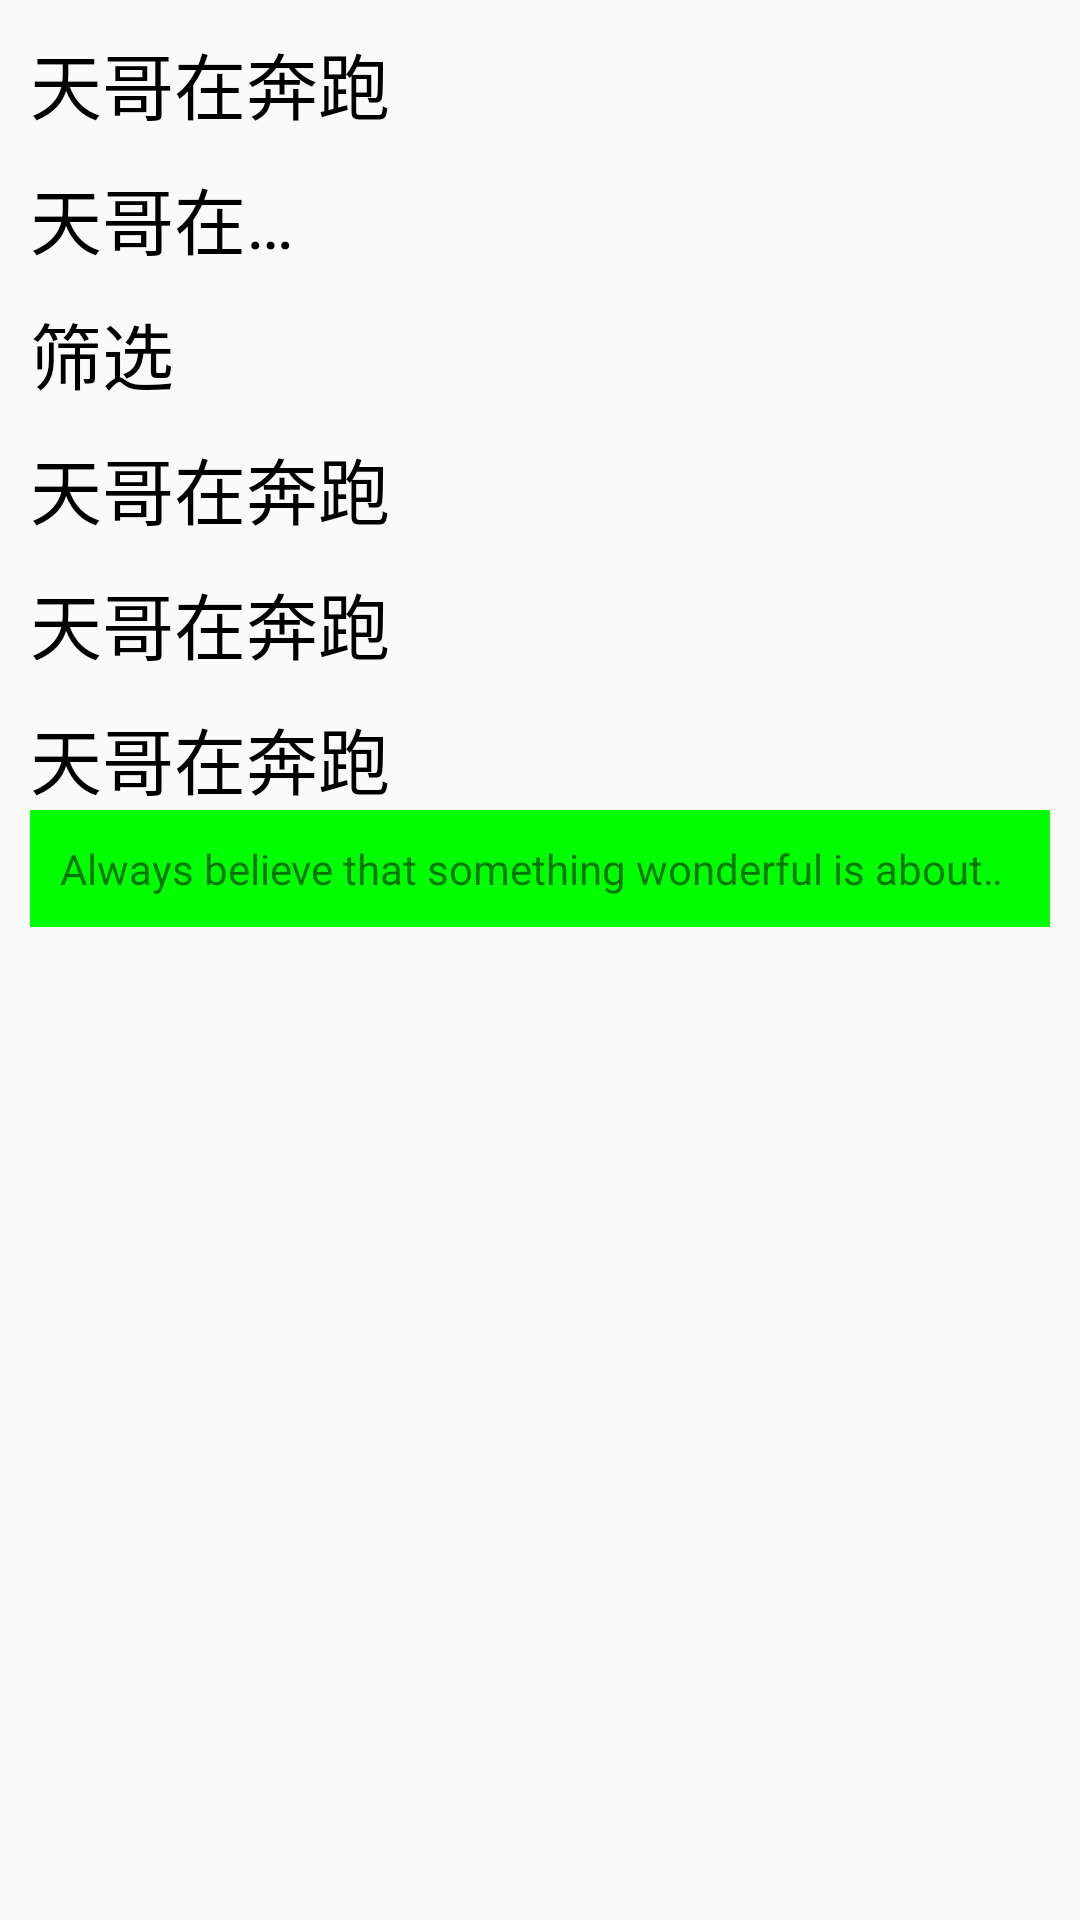

This screen was rendered from an Android layout file. Write that file and the resources it references.
<!-- AndroidManifest.xml: application theme Theme.HelloWorldNew -->
<!-- res/layout/activity_text_view.xml -->
<?xml version="1.0" encoding="utf-8"?>
<LinearLayout xmlns:android="http://schemas.android.com/apk/res/android"
    android:layout_width="match_parent"
    android:layout_height="match_parent"
    android:orientation="vertical"
    android:padding="10dp">

    <TextView
        android:id="@+id/tv_1"
        android:layout_width="wrap_content"
        android:layout_height="wrap_content"
        android:text="天哥在奔跑"
        android:textColor="#000"
        android:textSize="24sp" />

    <TextView
        android:id="@+id/tv_2"
        android:layout_width="100dp"
        android:layout_height="wrap_content"
        android:layout_marginTop="10dp"
        android:ellipsize="end"
        android:maxLines="1"
        android:text="天哥在奔跑"
        android:textColor="#000"
        android:textSize="24sp" />

    <TextView
        android:id="@+id/tv_3"
        android:layout_width="wrap_content"
        android:layout_height="wrap_content"
        android:layout_marginTop="10dp"
        android:drawableRight="@mipmap/ic_launcher"
        android:drawablePadding="5dp"
        android:text="筛选"
        android:textColor="#000"
        android:textSize="24sp" />

    <TextView
        android:id="@+id/tv_4"
        android:layout_width="wrap_content"
        android:layout_height="wrap_content"
        android:layout_marginTop="10dp"
        android:text="天哥在奔跑"
        android:textColor="#000"
        android:textSize="24sp" />

    <TextView
        android:id="@+id/tv_5"
        android:layout_width="wrap_content"
        android:layout_height="wrap_content"
        android:layout_marginTop="10dp"
        android:text="天哥在奔跑"
        android:textColor="#000"
        android:textSize="24sp" />

    <TextView
        android:id="@+id/tv_6"
        android:layout_width="wrap_content"
        android:layout_height="wrap_content"
        android:layout_marginTop="10dp"
        android:text="天哥在奔跑"
        android:textColor="#000"
        android:textSize="24sp" />


    <TextView
        android:layout_width="wrap_content"
        android:layout_height="wrap_content"
        android:layout_centerInParent="true"
        android:background="#ff00ff00"
        android:ellipsize="marquee"
        android:focusable="true"
        android:focusableInTouchMode="true"
        android:marqueeRepeatLimit="marquee_forever"
        android:padding="10dp"
        android:singleLine="true"
        android:text="Always believe that something wonderful is about to happen" />

</LinearLayout>
<!-- resources referenced by this layout -->
<resources>
  <style name="Theme.HelloWorldNew" parent="Theme.MaterialComponents.DayNight.DarkActionBar.Bridge">
          
          <item name="colorPrimary">@color/purple_500</item>
          <item name="colorPrimaryVariant">@color/purple_700</item>
          <item name="colorOnPrimary">@color/white</item>
          
          <item name="colorSecondary">@color/teal_200</item>
          <item name="colorSecondaryVariant">@color/teal_700</item>
          <item name="colorOnSecondary">@color/black</item>
          
          <item name="android:statusBarColor" tools:targetApi="l">?attr/colorPrimaryVariant</item>
          
      </style>
  <color name="purple_500">#FF6200EE</color>
  <color name="purple_700">#FF3700B3</color>
  <color name="white">#FFFFFFFF</color>
  <color name="teal_200">#FF03DAC5</color>
  <color name="teal_700">#FF018786</color>
  <color name="black">#FF000000</color>
</resources>
